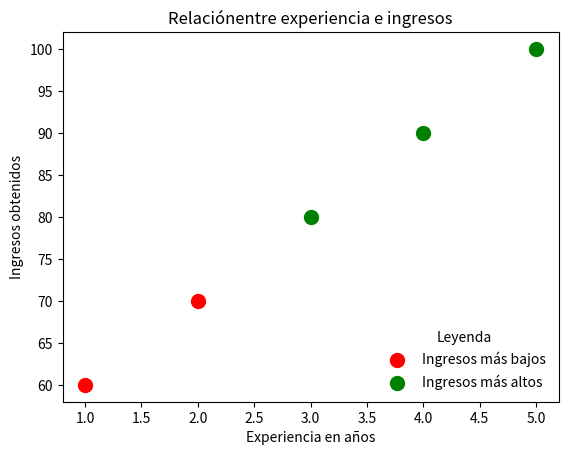

This chart was generated by the following Python code:
import matplotlib.pyplot as plt
zip_generator=zip([1,2,3,4,5],[60,70,80,90,100])
x,y=zip(*zip_generator) 
plt.figure()
plt.scatter(x[:2],y[:2],s=100,c='red',label='Ingresos más bajos')
plt.scatter(x[2:],y[2:],s=100,c='green',label='Ingresos más altos')
plt.xlabel('Experiencia en años') 
plt.ylabel('Ingresos obtenidos') 
plt.title('Relaciónentre experiencia e ingresos') 
plt.legend(loc=4,frameon=False,title='Leyenda')
plt.show()